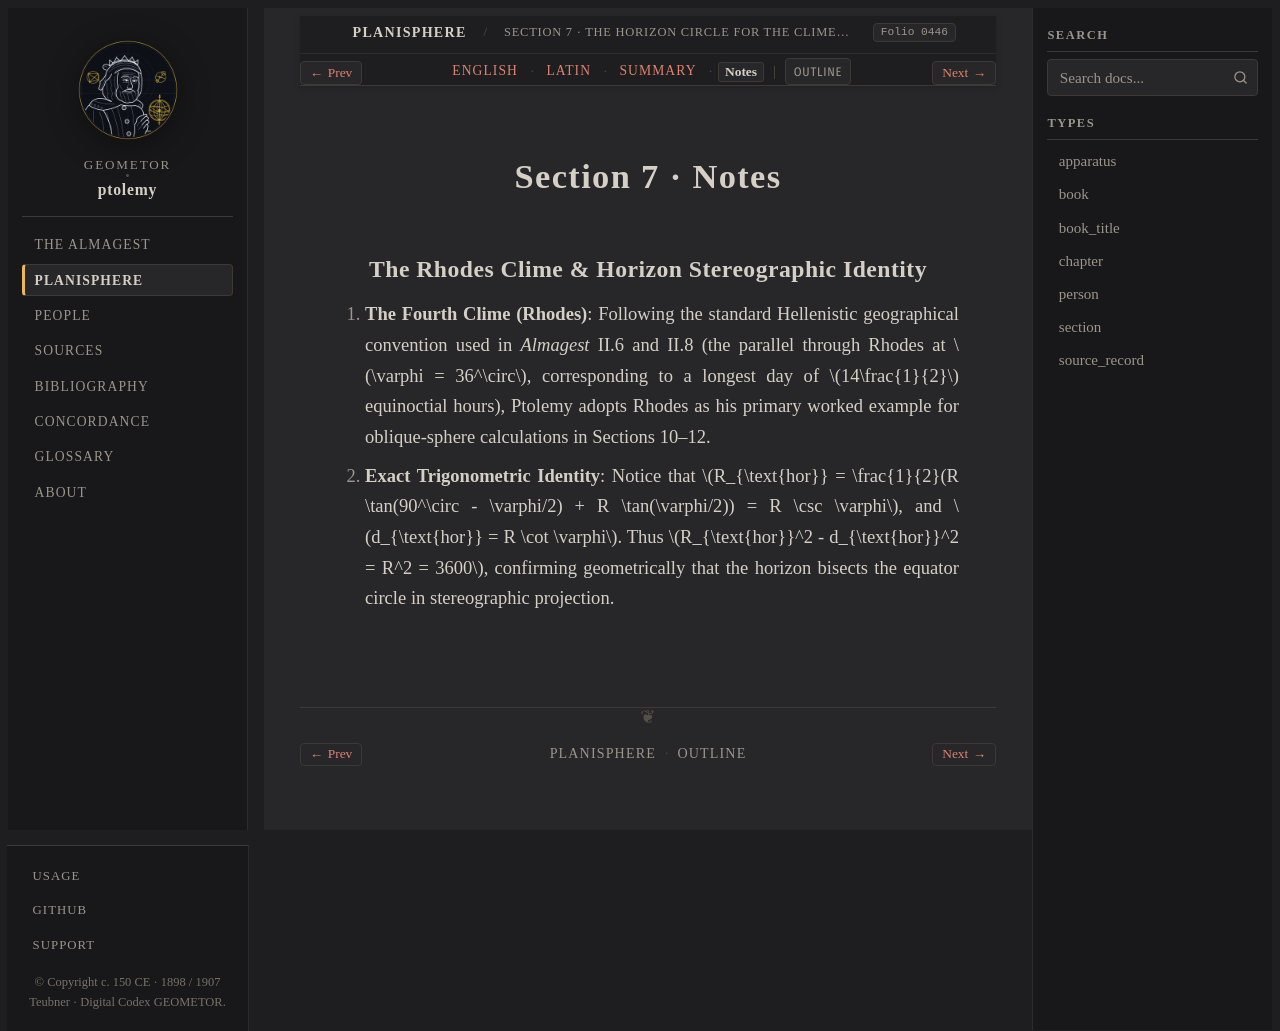

repository: geometor/ptolemy · page: planisphaerium/prop_07/notes.html · generator: sphinx

:order: 7
:type: section
:book: Planisphaerium
:title: Section 7 · Notes
:folio: heiberg_1907_opera_minora_vol2:0446

.. _planisphaerium-prop-07-notes:

Section 7 · Notes
=================

The Rhodes Clime & Horizon Stereographic Identity
-------------------------------------------------

1. **The Fourth Clime (Rhodes)**:
   Following the standard Hellenistic geographical convention used in *Almagest* II.6 and II.8 (the parallel through Rhodes at :math:`\varphi = 36^\circ`, corresponding to a longest day of :math:`14\frac{1}{2}` equinoctial hours), Ptolemy adopts Rhodes as his primary worked example for oblique-sphere calculations in Sections 10–12.

2. **Exact Trigonometric Identity**:
   Notice that :math:`R_{\text{hor}} = \frac{1}{2}(R \tan(90^\circ - \varphi/2) + R \tan(\varphi/2)) = R \csc \varphi`, and :math:`d_{\text{hor}} = R \cot \varphi`. Thus :math:`R_{\text{hor}}^2 - d_{\text{hor}}^2 = R^2 = 3600`, confirming geometrically that the horizon bisects the equator circle in stereographic projection.
